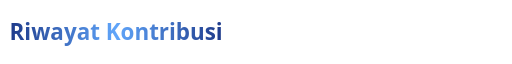
t = 0.00 s
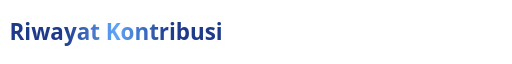
t = 0.50 s
t = 1.50 s: frame unchanged from t = 0.50 s, image omitted
t = 2.00 s: frame unchanged from t = 0.00 s, image omitted
t = 2.50 s: frame unchanged from t = 0.50 s, image omitted
t = 3.50 s: frame unchanged from t = 0.50 s, image omitted

The animated SVG that drew these frames (rendered in a browser with its animation timeline set to each time). Animation: 2 SMIL elements (animate=2); one cycle of 4.00 s, repeats indefinitely.

<svg xmlns="http://www.w3.org/2000/svg" viewBox="0 0 640 48">
  <defs>
    <linearGradient id="sg" x1="0" y1="0" x2="1" y2="0">
      <stop offset="0" stop-color="#1E3A8A"/>
      <stop offset="0.5" stop-color="#60A5FA"/>
      <stop offset="1" stop-color="#1E3A8A"/>
      <animate attributeName="x1" values="0;1;0" dur="4s" repeatCount="indefinite"/>
      <animate attributeName="x2" values="1;0;1" dur="4s" repeatCount="indefinite"/>
    </linearGradient>
  </defs>
  <text x="12" y="34" font-family="Segoe UI, sans-serif" font-size="28" font-weight="700" fill="url(#sg)">Riwayat Kontribusi</text>
</svg>
